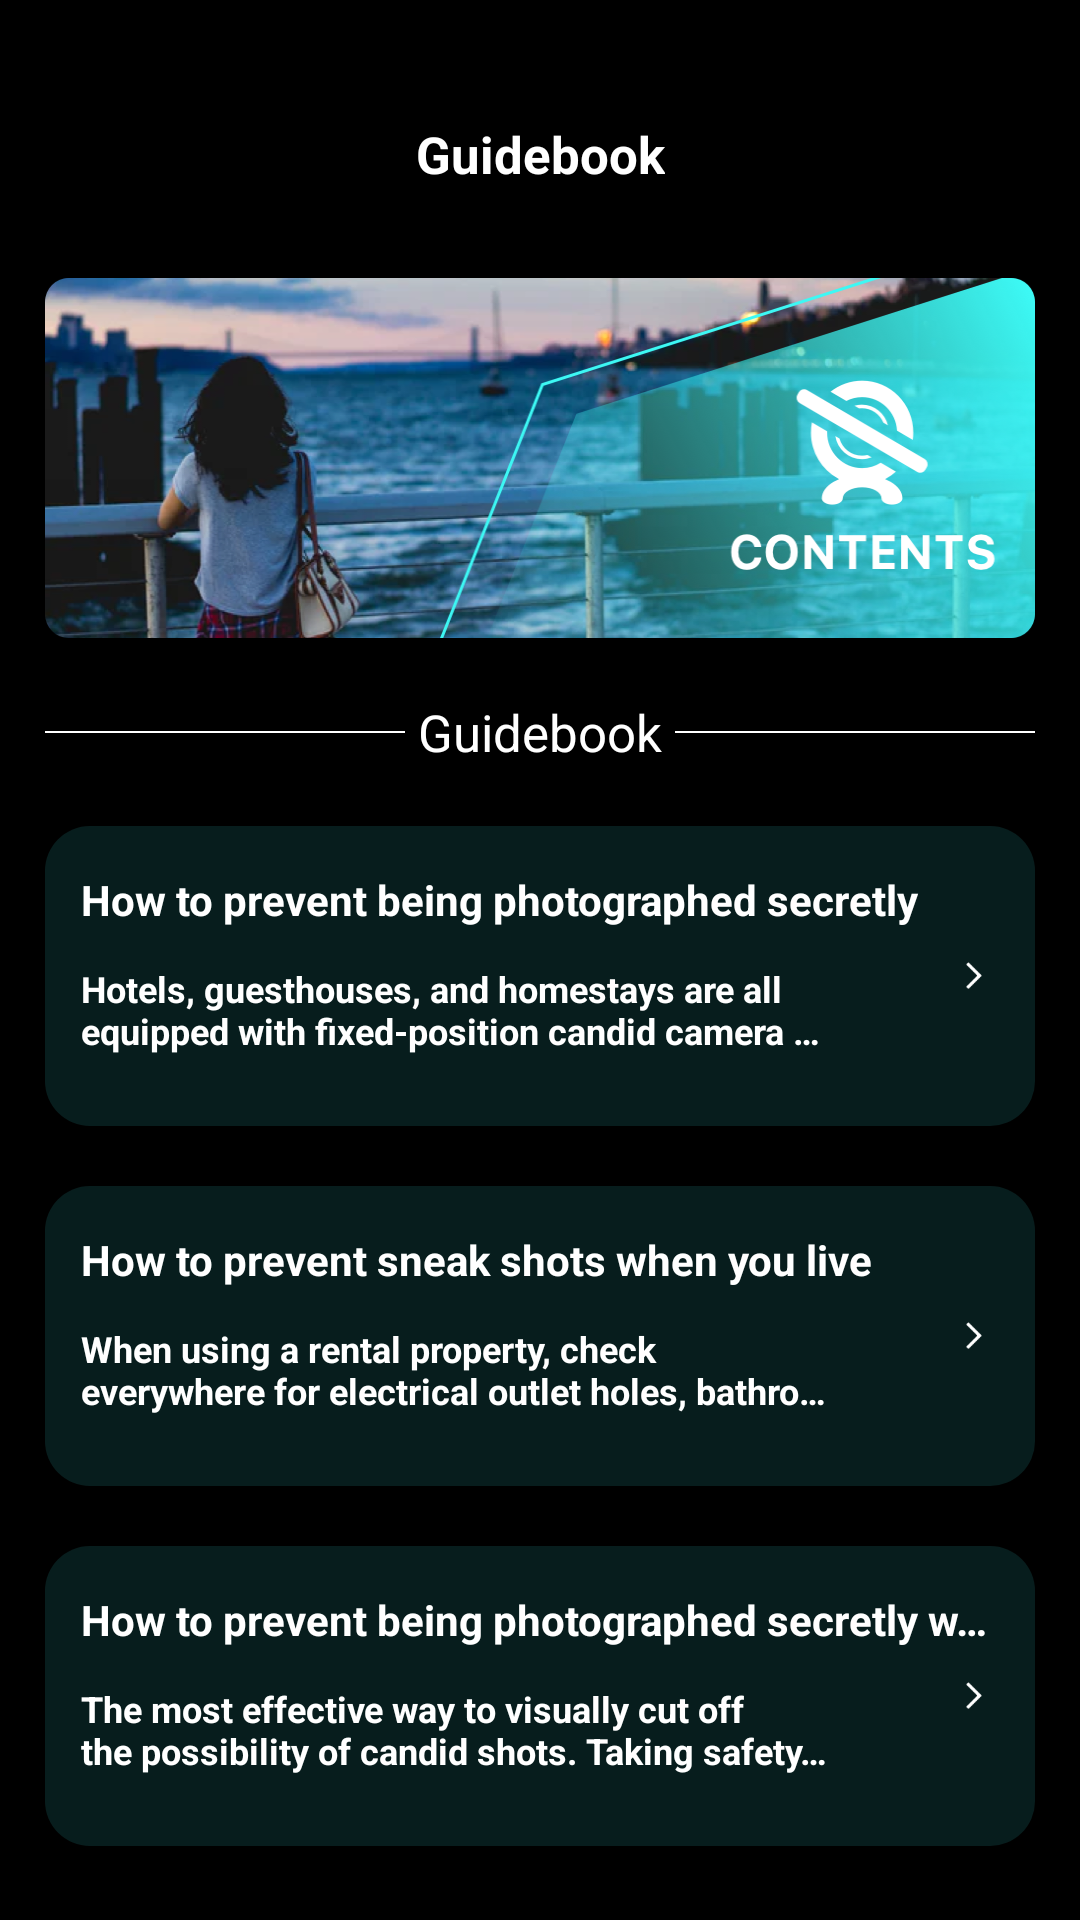

Reconstruct the res/layout file that produces this screen, plus the resources it refers to.
<!-- AndroidManifest.xml: application theme Theme.DeviceWifiTracker -->
<!-- res/layout/fragment_notifications.xml -->
<?xml version="1.0" encoding="utf-8"?>
<androidx.constraintlayout.widget.ConstraintLayout xmlns:android="http://schemas.android.com/apk/res/android"
    xmlns:app="http://schemas.android.com/apk/res-auto"
    xmlns:tools="http://schemas.android.com/tools"
    android:layout_width="match_parent"
    android:layout_height="match_parent"
    tools:context=".ui.notifications.NotificationsFragment">

    <androidx.core.widget.NestedScrollView
        android:background="@color/black"
        android:layout_width="match_parent"
        android:layout_height="match_parent">

        <LinearLayout
            android:id="@+id/parent_view"
            android:layout_width="match_parent"
            android:layout_height="wrap_content"
             android:layout_marginBottom="@dimen/dp54"
            android:gravity="center_horizontal"
            android:orientation="vertical"
            android:paddingHorizontal="@dimen/dp15">


            <androidx.constraintlayout.widget.ConstraintLayout
                android:layout_width="match_parent"
                android:layout_height="wrap_content"
                android:layout_marginTop="@dimen/dp40">

                <ImageView
                    android:id="@+id/back"
                    android:layout_width="@dimen/dp28"
                    android:layout_height="@dimen/dp28"
                    android:padding="3dp"
                    android:src="@mipmap/icon_back"
                    android:visibility="gone"
                    app:layout_constraintLeft_toLeftOf="parent"
                    app:layout_constraintTop_toTopOf="parent" />

                <TextView
                    android:id="@+id/tv_app_name"
                    android:layout_width="wrap_content"
                    android:layout_height="wrap_content"
                    android:text="@string/safety_strategy"
                    android:textColor="@color/white"
                    android:textSize="17sp"
                    android:textStyle="bold"
                    app:layout_constraintBottom_toBottomOf="parent"
                    app:layout_constraintEnd_toEndOf="parent"
                    app:layout_constraintStart_toStartOf="parent"
                    app:layout_constraintTop_toTopOf="parent" />


            </androidx.constraintlayout.widget.ConstraintLayout>


            <ImageView
                android:layout_width="match_parent"
                android:layout_height="120dp"
                android:layout_marginTop="@dimen/dp30"
                android:scaleType="fitXY"
                android:src="@mipmap/dd" />

            <androidx.constraintlayout.widget.ConstraintLayout
                android:layout_width="match_parent"
                android:layout_height="wrap_content"
                android:layout_marginTop="@dimen/dp20">

                <View
                    android:layout_width="120dp"
                    android:layout_height="0.5dp"
                    android:background="@color/white"
                    app:layout_constraintBottom_toBottomOf="parent"
                    app:layout_constraintLeft_toLeftOf="parent"
                    app:layout_constraintTop_toTopOf="parent" />

                <TextView
                    android:layout_width="wrap_content"
                    android:layout_height="wrap_content"
                    android:text="@string/safety_strategy"
                    android:textColor="@color/white"
                    android:textSize="17sp"
                    app:layout_constraintEnd_toEndOf="parent"
                    app:layout_constraintStart_toStartOf="parent"
                    app:layout_constraintTop_toTopOf="parent" />

                <View
                    android:layout_width="120dp"
                    android:layout_height="0.5dp"
                    android:background="@color/white"
                    app:layout_constraintBottom_toBottomOf="parent"
                    app:layout_constraintRight_toRightOf="parent"
                    app:layout_constraintTop_toTopOf="parent" />
            </androidx.constraintlayout.widget.ConstraintLayout>


            <androidx.constraintlayout.widget.ConstraintLayout
                android:id="@+id/safetyFirstParent"
                android:layout_width="match_parent"
                android:layout_height="@dimen/dp100"
                android:layout_marginTop="@dimen/dp20"
                android:background="@drawable/bg_strategy"
                android:paddingHorizontal="@dimen/dp12">

                <TextView
                    android:id="@+id/title_part_first"
                    android:layout_width="match_parent"
                    android:layout_height="wrap_content"
                    android:layout_marginTop="@dimen/dp15"
                    android:ellipsize="end"
                    android:lines="1"
                    android:text="@string/safety_be_secretly"
                    android:textColor="@color/white"
                    android:textStyle="bold"
                    app:layout_constraintLeft_toLeftOf="parent"
                    app:layout_constraintTop_toTopOf="parent" />

                <TextView
                    android:id="@+id/part_fiirst_des"
                    android:layout_width="match_parent"
                    android:layout_height="wrap_content"
                    android:layout_marginTop="@dimen/dp12"
                    android:layout_marginRight="@dimen/dp55"
                    android:ellipsize="end"
                    android:lines="2"
                    android:text="@string/safety_strategy_palce_des"
                    android:textColor="@color/white"
                    android:textSize="12sp"
                    android:textStyle="bold"
                    app:layout_constraintLeft_toLeftOf="parent"
                    app:layout_constraintTop_toBottomOf="@+id/title_part_first" />

                <ImageView
                    android:layout_width="wrap_content"
                    android:layout_height="wrap_content"
                    android:layout_marginLeft="@dimen/dp38"
                    android:src="@mipmap/icon_next"

                    app:layout_constraintBottom_toBottomOf="parent"
                    app:layout_constraintLeft_toRightOf="@+id/part_fiirst_des"
                    app:layout_constraintRight_toRightOf="parent"
                    app:layout_constraintTop_toTopOf="parent" />
            </androidx.constraintlayout.widget.ConstraintLayout>

            <androidx.constraintlayout.widget.ConstraintLayout
                android:id="@+id/safetySenondParent"
                android:layout_width="match_parent"
                android:layout_height="@dimen/dp100"
                android:layout_marginTop="@dimen/dp20"
                android:background="@drawable/bg_strategy"
                android:paddingHorizontal="@dimen/dp12">

                <TextView
                    android:id="@+id/title_part_second"
                    android:layout_width="match_parent"
                    android:layout_height="wrap_content"
                    android:layout_marginTop="@dimen/dp15"
                    android:ellipsize="end"
                    android:lines="1"
                    android:text="@string/safety_strategy_live"
                    android:textColor="@color/white"
                    android:textStyle="bold"
                    app:layout_constraintLeft_toLeftOf="parent"
                    app:layout_constraintTop_toTopOf="parent" />

                <TextView
                    android:id="@+id/part_second_des"
                    android:layout_width="match_parent"
                    android:layout_height="wrap_content"
                    android:layout_marginTop="@dimen/dp12"
                    android:layout_marginRight="@dimen/dp55"
                    android:ellipsize="end"
                    android:lines="2"
                    android:text="@string/safety_strategy_notice_des"
                    android:textColor="@color/white"
                    android:textSize="12sp"
                    android:textStyle="bold"
                    app:layout_constraintLeft_toLeftOf="parent"
                    app:layout_constraintTop_toBottomOf="@+id/title_part_second" />

                <ImageView
                    android:layout_width="wrap_content"
                    android:layout_height="wrap_content"
                    android:layout_marginLeft="@dimen/dp38"
                    android:src="@mipmap/icon_next"
                    app:layout_constraintBottom_toBottomOf="parent"
                    app:layout_constraintLeft_toRightOf="@+id/part_second_des"
                    app:layout_constraintRight_toRightOf="parent"
                    app:layout_constraintTop_toTopOf="parent" />
            </androidx.constraintlayout.widget.ConstraintLayout>

            <androidx.constraintlayout.widget.ConstraintLayout
                android:id="@+id/safetyThirdarent"
                android:layout_width="match_parent"
                android:layout_height="@dimen/dp100"
                android:layout_marginTop="@dimen/dp20"

                android:background="@drawable/bg_strategy"
                android:paddingHorizontal="@dimen/dp12">

                <TextView
                    android:id="@+id/title_part_third"
                    android:layout_width="match_parent"
                    android:layout_height="wrap_content"
                    android:layout_marginTop="@dimen/dp15"
                    android:ellipsize="end"
                    android:lines="1"
                    android:text="@string/safety_strategy_out"
                    android:textColor="@color/white"
                    android:textStyle="bold"
                    app:layout_constraintLeft_toLeftOf="parent"
                    app:layout_constraintTop_toTopOf="parent" />

                <TextView
                    android:id="@+id/part_third_des"
                    android:layout_width="match_parent"
                    android:layout_height="wrap_content"
                    android:layout_marginTop="@dimen/dp12"
                    android:layout_marginRight="@dimen/dp55"
                    android:ellipsize="end"
                    android:lines="2"
                    android:text="@string/safety_strategy_out_import_des"
                    android:textColor="@color/white"
                    android:textSize="12sp"
                    android:textStyle="bold"
                    app:layout_constraintLeft_toLeftOf="parent"
                    app:layout_constraintTop_toBottomOf="@+id/title_part_third" />

                <ImageView
                    android:layout_width="wrap_content"
                    android:layout_height="wrap_content"
                    android:layout_marginLeft="@dimen/dp38"
                    android:src="@mipmap/icon_next"
                    app:layout_constraintBottom_toBottomOf="parent"
                    app:layout_constraintLeft_toRightOf="@+id/part_third_des"
                    app:layout_constraintRight_toRightOf="parent"
                    app:layout_constraintTop_toTopOf="parent" />
            </androidx.constraintlayout.widget.ConstraintLayout>
        </LinearLayout>
    </androidx.core.widget.NestedScrollView>

 
</androidx.constraintlayout.widget.ConstraintLayout>
<!-- resources referenced by this layout -->
<resources>
  <color name="black">#FF000000</color>
  <color name="white">#FFFFFFFF</color>
  <dimen name="dp100">100dp</dimen>
  <dimen name="dp12">12dp</dimen>
  <dimen name="dp15">15dp</dimen>
  <dimen name="dp20">20dp</dimen>
  <dimen name="dp28">28dp</dimen>
  <dimen name="dp30">30dp</dimen>
  <dimen name="dp38">38dp</dimen>
  <dimen name="dp40">40dp</dimen>
  <dimen name="dp54">54dp</dimen>
  <dimen name="dp55">55dp</dimen>
  <!-- drawable bg_strategy (drawable) -->
  <?xml version="1.0" encoding="utf-8"?>
  
  <shape xmlns:android="http://schemas.android.com/apk/res/android"
      android:shape="rectangle">
      <gradient
          android:startColor="#ff071d1d"
          android:endColor="#ff071d1d"
          android:angle="0" />
      <corners android:radius="@dimen/dp15" />
  </shape>
  <!-- mipmap dd: png bitmap (mipmap-xxxhdpi, 517379 bytes) -->
  <!-- mipmap icon_back: png bitmap (mipmap-xxxhdpi, 1048 bytes) -->
  <!-- mipmap icon_next: png bitmap (mipmap-xxxhdpi, 473 bytes) -->
  <string name="safety_be_secretly">How to prevent being photographed secretly</string>
  <string name="safety_strategy">Guidebook</string>
  <string name="safety_strategy_live">How to prevent sneak shots when you live</string>
  <string name="safety_strategy_notice_des">When using a rental property, check everywhere for electrical outlet holes, bathroom mirrors (especially in combination with one-way glass), smoke detectors, light sockets...。</string>
  <string name="safety_strategy_out">How to prevent being photographed secretly when traveling</string>
  <string name="safety_strategy_out_import_des">The most effective way to visually cut off the possibility of candid shots. Taking safety pants as an example, if you wear safety pants when wearing a skirt, it can more effectively protect personal privacy...。</string>
  <string name="safety_strategy_palce_des">Hotels, guesthouses, and homestays are all equipped with fixed-position candid camera equipment. Usually by means of a wired line for continuous power supply and signal transmission...。</string>
  <style name="Theme.DeviceWifiTracker" parent="Theme.AppCompat.Light.NoActionBar">
          
          <item name="colorPrimary">@color/purple_500</item>
          <item name="colorPrimaryVariant">@color/purple_700</item>
          <item name="colorOnPrimary">@color/white</item>
          
          <item name="colorSecondary">@color/teal_200</item>
          <item name="colorSecondaryVariant">@color/teal_700</item>
          <item name="colorOnSecondary">@color/black</item>
          
          <item name="android:statusBarColor" tools:targetApi="l">?attr/colorPrimaryVariant</item>
          
      </style>
  <color name="purple_500">#FF6200EE</color>
  <color name="purple_700">#FF3700B3</color>
  <color name="teal_200">#FF03DAC5</color>
  <color name="teal_700">#FF018786</color>
</resources>
